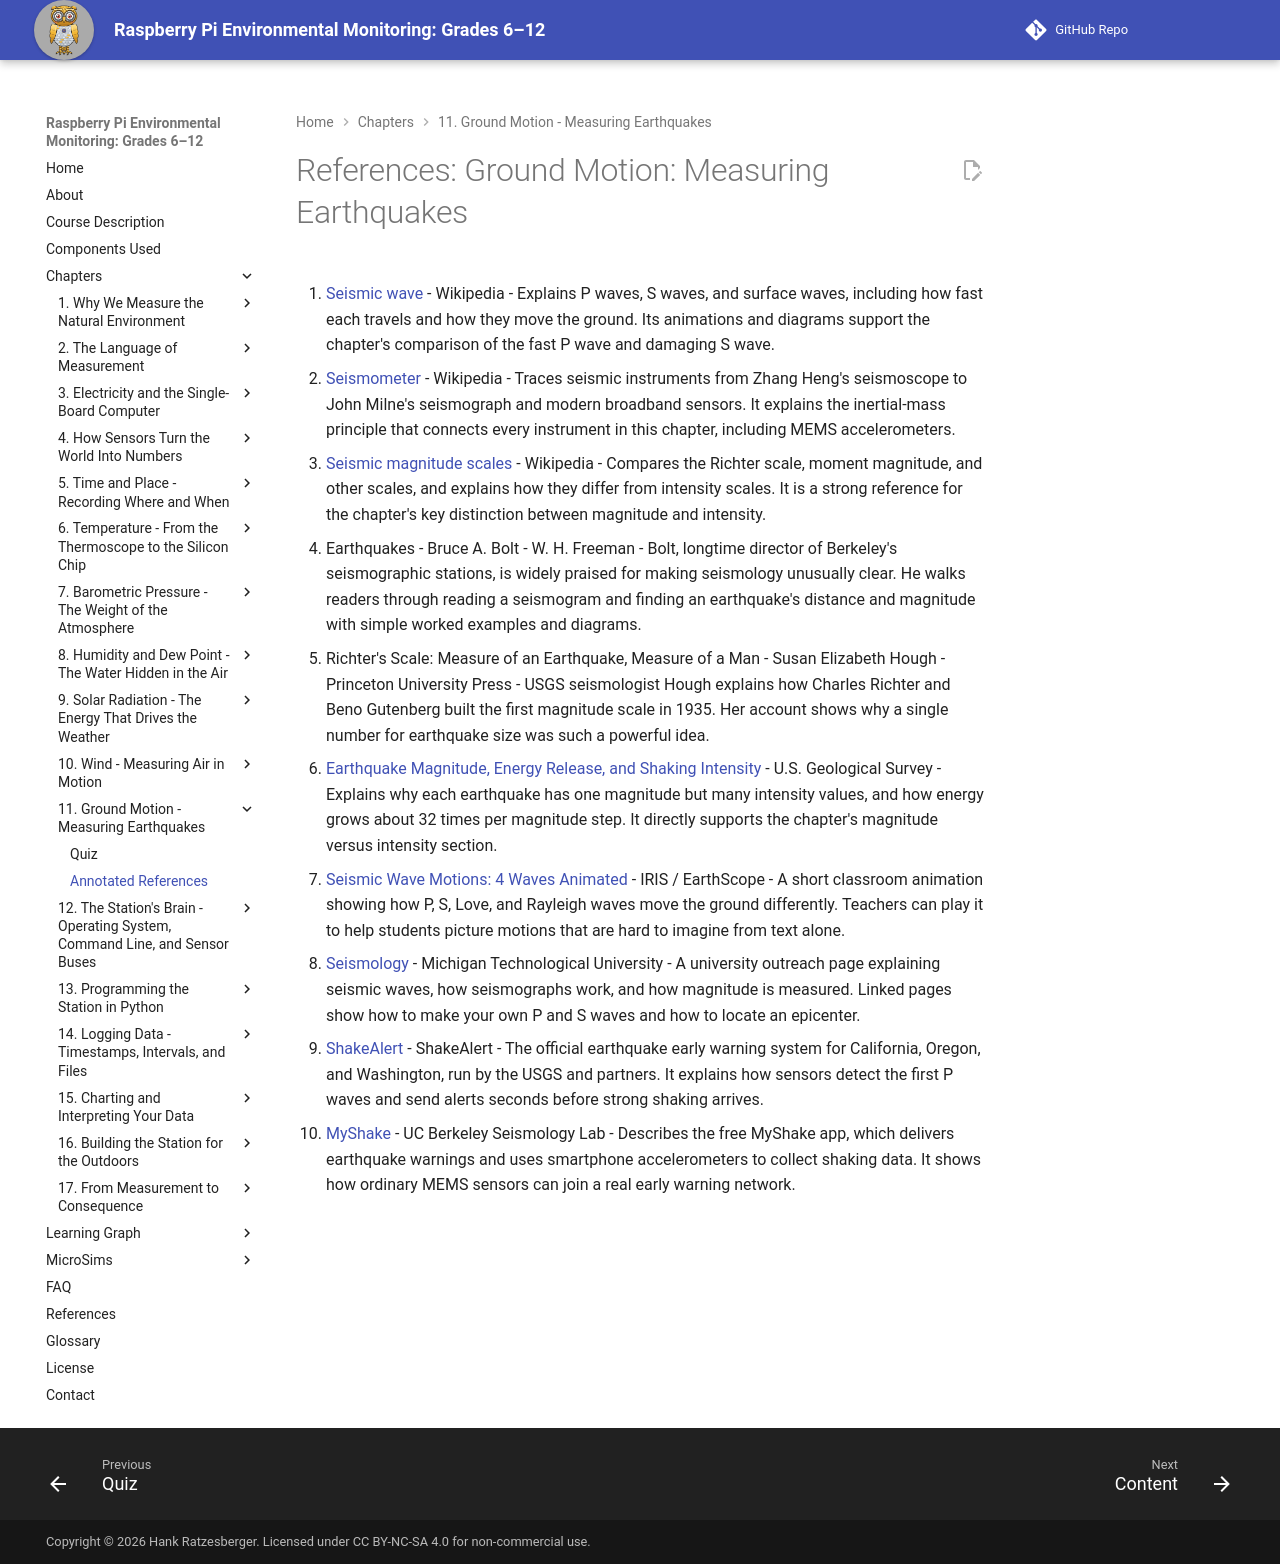

repository: iowerx/pi-env-monitor · page: chapters/11-ground-motion/references/index.html · generator: mkdocs

# References: Ground Motion: Measuring Earthquakes

1. [Seismic wave](https://en.wikipedia.org/wiki/Seismic_wave) - Wikipedia - Explains P waves, S waves, and surface waves, including how fast each travels and how they move the ground. Its animations and diagrams support the chapter's comparison of the fast P wave and damaging S wave.

2. [Seismometer](https://en.wikipedia.org/wiki/Seismometer) - Wikipedia - Traces seismic instruments from Zhang Heng's seismoscope to John Milne's seismograph and modern broadband sensors. It explains the inertial-mass principle that connects every instrument in this chapter, including MEMS accelerometers.

3. [Seismic magnitude scales](https://en.wikipedia.org/wiki/Seismic_magnitude_scales) - Wikipedia - Compares the Richter scale, moment magnitude, and other scales, and explains how they differ from intensity scales. It is a strong reference for the chapter's key distinction between magnitude and intensity.

4. Earthquakes - Bruce A. Bolt - W. H. Freeman - Bolt, longtime director of Berkeley's seismographic stations, is widely praised for making seismology unusually clear. He walks readers through reading a seismogram and finding an earthquake's distance and magnitude with simple worked examples and diagrams.

5. Richter's Scale: Measure of an Earthquake, Measure of a Man - Susan Elizabeth Hough - Princeton University Press - USGS seismologist Hough explains how Charles Richter and Beno Gutenberg built the first magnitude scale in 1935. Her account shows why a single number for earthquake size was such a powerful idea.

6. [Earthquake Magnitude, Energy Release, and Shaking Intensity](https://www.usgs.gov/programs/earthquake-hazards/earthquake-magnitude-energy-release-and-shaking-intensity) - U.S. Geological Survey - Explains why each earthquake has one magnitude but many intensity values, and how energy grows about 32 times per magnitude step. It directly supports the chapter's magnitude versus intensity section.

7. [Seismic Wave Motions: 4 Waves Animated](https://www.iris.edu/hq/inclass/animation/seismic_wave_motions4_waves_animated) - IRIS / EarthScope - A short classroom animation showing how P, S, Love, and Rayleigh waves move the ground differently. Teachers can play it to help students picture motions that are hard to imagine from text alone.

8. [Seismology](https://www.mtu.edu/geo/community/seismology/learn/seismology-study/) - Michigan Technological University - A university outreach page explaining seismic waves, how seismographs work, and how magnitude is measured. Linked pages show how to make your own P and S waves and how to locate an epicenter.

9. [ShakeAlert](https://www.shakealert.org/) - ShakeAlert - The official earthquake early warning system for California, Oregon, and Washington, run by the USGS and partners. It explains how sensors detect the first P waves and send alerts seconds before strong shaking arrives.

10. [MyShake](https://myshake.berkeley.edu/) - UC Berkeley Seismology Lab - Describes the free MyShake app, which delivers earthquake warnings and uses smartphone accelerometers to collect shaking data. It shows how ordinary MEMS sensors can join a real early warning network.
